The GitHub repository Shrexshth/GARUDA contains a labelled image folder "industrial_defects" with 5 categories: crack, hole, normal, rust, scratch. Examples follow, each with its label.

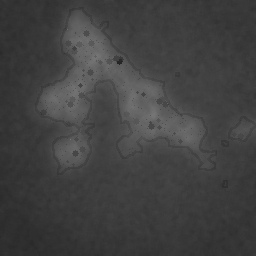
Label: rust

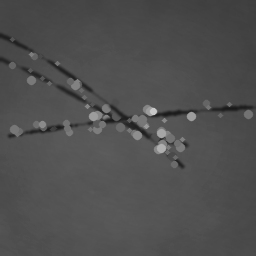
Label: scratch

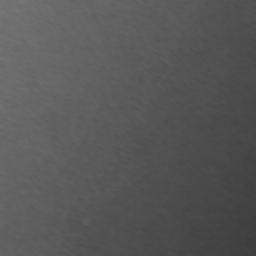
Label: normal

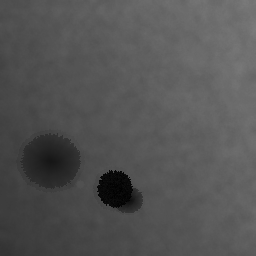
Label: hole

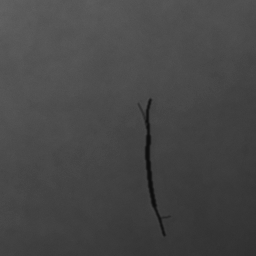
Label: crack

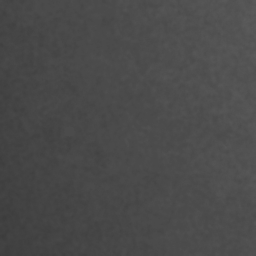
Label: normal
